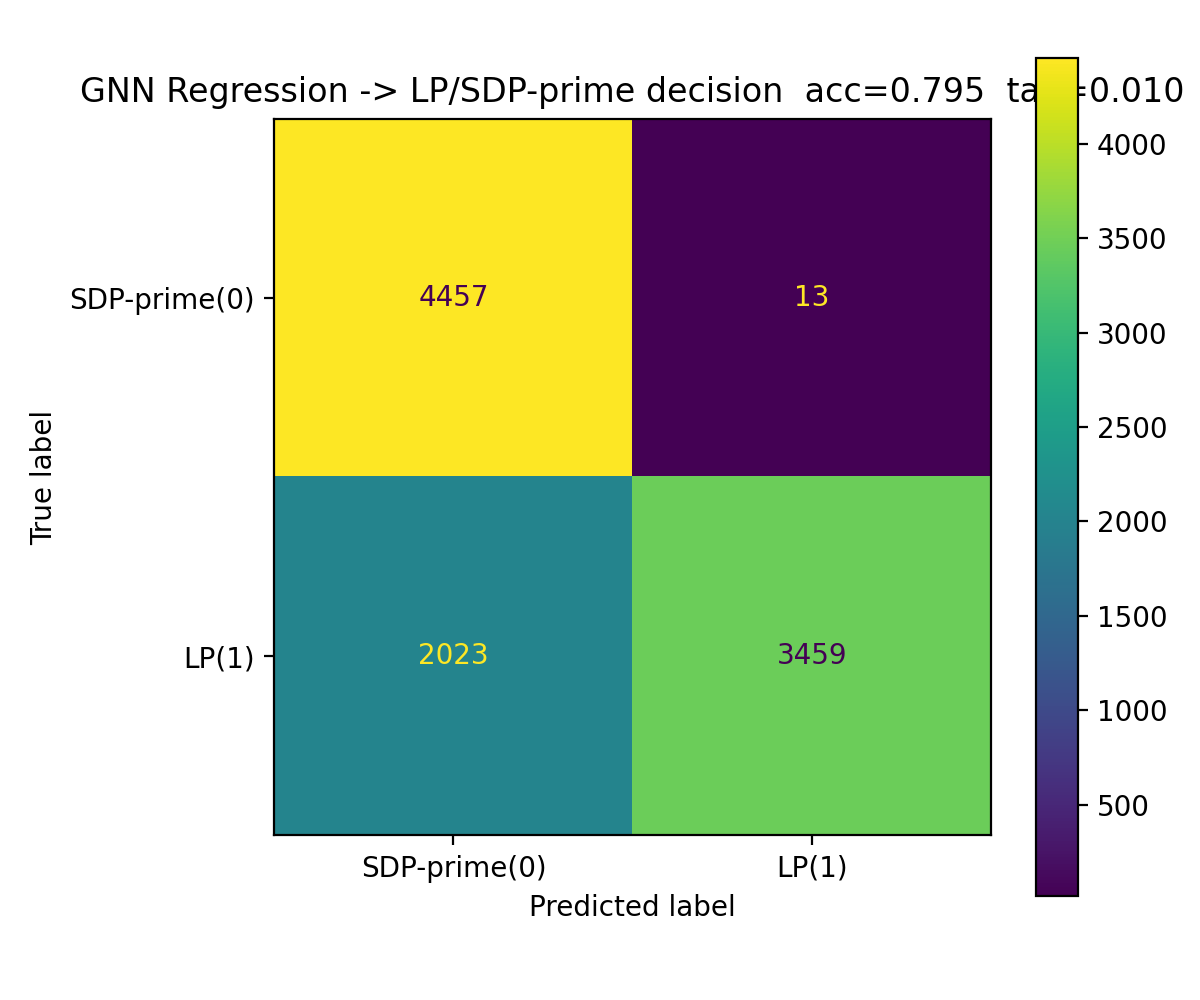

The file beside this chart, header and first rows:
, pred_SDP-prime(0), pred_LP(1)
true_SDP-prime(0), 4457, 13
true_LP(1), 2023, 3459
